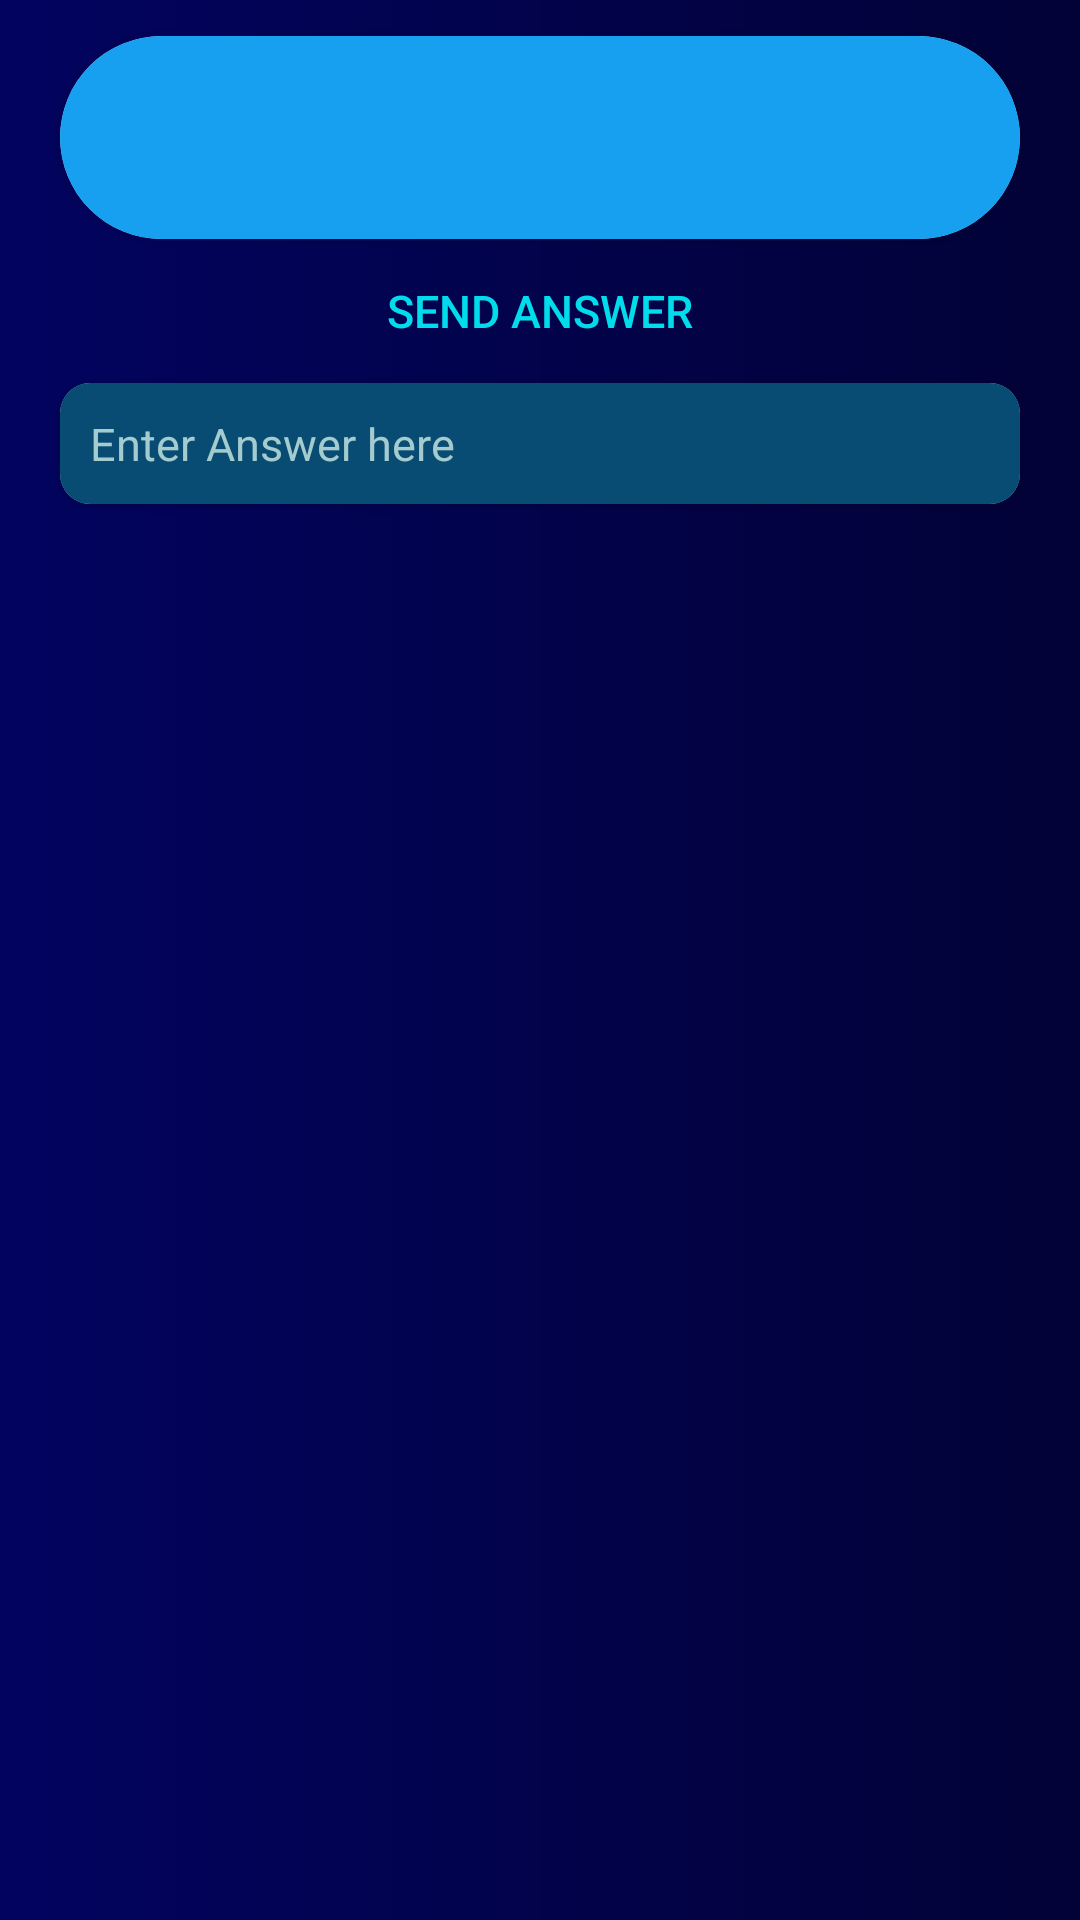

Here is an Android app screen rendered from its layout file. Give the layout XML and the strings, colors and styles it references.
<!-- AndroidManifest.xml: activity theme AppTheme -->
<!-- res/layout/activity_answer.xml -->
<?xml version="1.0" encoding="utf-8"?>
<RelativeLayout xmlns:android="http://schemas.android.com/apk/res/android"
    xmlns:app="http://schemas.android.com/apk/res-auto"
    xmlns:tools="http://schemas.android.com/tools"
    android:layout_width="match_parent"
    android:background="@drawable/splash_srcreen_style"
    android:layout_height="match_parent"
    tools:context=".AnswerActivity">

    <Button
        android:id="@+id/button3"
        style="@style/Widget.AppCompat.Button.Borderless.Colored"
        android:layout_width="match_parent"
        android:layout_height="wrap_content"
        android:layout_below="@+id/xz"
        android:enabled="false"
        android:visibility="gone"
        android:clickable="false"
        android:layout_alignParentStart="true"
        android:layout_alignParentTop="true"
        android:layout_marginStart="0dp"
        android:layout_marginTop="213dp"

        android:text="Answer"
        android:textColor="#01dcec"
        android:textSize="15dp"
        tools:ignore="NotSibling" />

    <android.support.v7.widget.CardView
        android:layout_width="fill_parent"
        android:layout_height="wrap_content"
        app:cardCornerRadius="40dp"
        android:id="@+id/rel"
        android:layout_marginLeft="20dp"
        android:elevation="100dp"
        android:layout_marginRight="20dp"
        android:background="#308ab4"
        android:layout_marginTop="12dp"
        >

        <RelativeLayout
            android:layout_width="match_parent"
            android:background="#16a0ef"

            android:layout_height="wrap_content"
            android:padding="12dp">


            <TextView
                android:id="@+id/txtQuestion"
                android:layout_width="match_parent"

                android:paddingTop="22dp"
                android:textStyle="bold"
                android:textColor="#e3eaf4"
                android:textSize="16dp"
                android:background="#16a0ef"
                android:layout_height="wrap_content" />
        </RelativeLayout>

    </android.support.v7.widget.CardView>


    <android.support.v7.widget.CardView
        android:layout_width="fill_parent"
        android:layout_height="wrap_content"
        android:id="@+id/cardAnswer"
        android:visibility="gone"
        app:cardCornerRadius="10dp"
        android:layout_marginLeft="20dp"
        android:elevation="100dp"
        android:layout_marginRight="20dp"
        android:background="#308ab4"
        android:layout_marginTop="270dp"
        >

        <RelativeLayout
            android:layout_width="match_parent"
            android:layout_height="wrap_content">


            <TextView
                android:id="@+id/txtAnswer"
                android:layout_width="match_parent"
                android:paddingLeft="12dp"
                android:paddingTop="5dp"
                android:paddingBottom="5dp"

                android:textColor="#e3eaf4"
                android:textSize="15dp"
                android:background="#16a0ef"
                android:layout_height="wrap_content" />
        </RelativeLayout>

    </android.support.v7.widget.CardView>

    <android.support.v7.widget.CardView
        android:id="@+id/card"
        android:layout_width="fill_parent"
        android:layout_height="wrap_content"
        android:layout_below="@+id/button2"
        android:layout_marginLeft="20dp"

        android:layout_marginRight="20dp"
        android:background="#308ab4"
        android:elevation="100dp"
        app:cardCornerRadius="10dp">

        <RelativeLayout
            android:layout_width="match_parent"
            android:id="@+id/xz"
            android:layout_height="wrap_content"
           >


            <EditText
                android:id="@+id/edAnswer"
                android:layout_width="match_parent"
                android:layout_height="wrap_content"
                android:layout_alignParentStart="true"
                android:layout_alignParentTop="true"
                android:layout_marginStart="0dp"
                android:layout_marginTop="0dp"
                android:background="#094c73"
                android:hint="Enter Answer here"
                android:padding="10dp"
                android:paddingLeft="12dp"
                android:textColor="#01dcec"

                android:textColorHint="#a4cccf"
                android:textSize="15dp" />
        </RelativeLayout>

    </android.support.v7.widget.CardView>

    <Button
        android:id="@+id/button2"
        style="@style/Widget.AppCompat.Button.Borderless.Colored"
        android:layout_width="match_parent"
        android:layout_height="wrap_content"
        android:layout_below="@+id/rel"


        android:onClick="send"
        android:text="send answer"
        android:textColor="#01dcec"
        android:textSize="15dp"
        />

</RelativeLayout>
<!-- resources referenced by this layout -->
<resources>
  <!-- drawable splash_srcreen_style (drawable) -->
  <?xml version="1.0" encoding="utf-8"?>
  <shape xmlns:android="http://schemas.android.com/apk/res/android">
  
      <gradient
          android:endColor="#020237"
          android:startColor="#02035f" />
  
  </shape>
  <style name="AppTheme" parent="Theme.AppCompat.Light.DarkActionBar">
          
          <item name="colorPrimary">@color/colorPrimary</item>
          <item name="colorPrimaryDark">@color/colorPrimaryDark</item>
          <item name="colorAccent">@color/colorAccent</item>
      </style>
  <color name="colorPrimary">#030584</color>
  <color name="colorPrimaryDark">#020237</color>
  <color name="colorAccent">#3435ff</color>
</resources>
